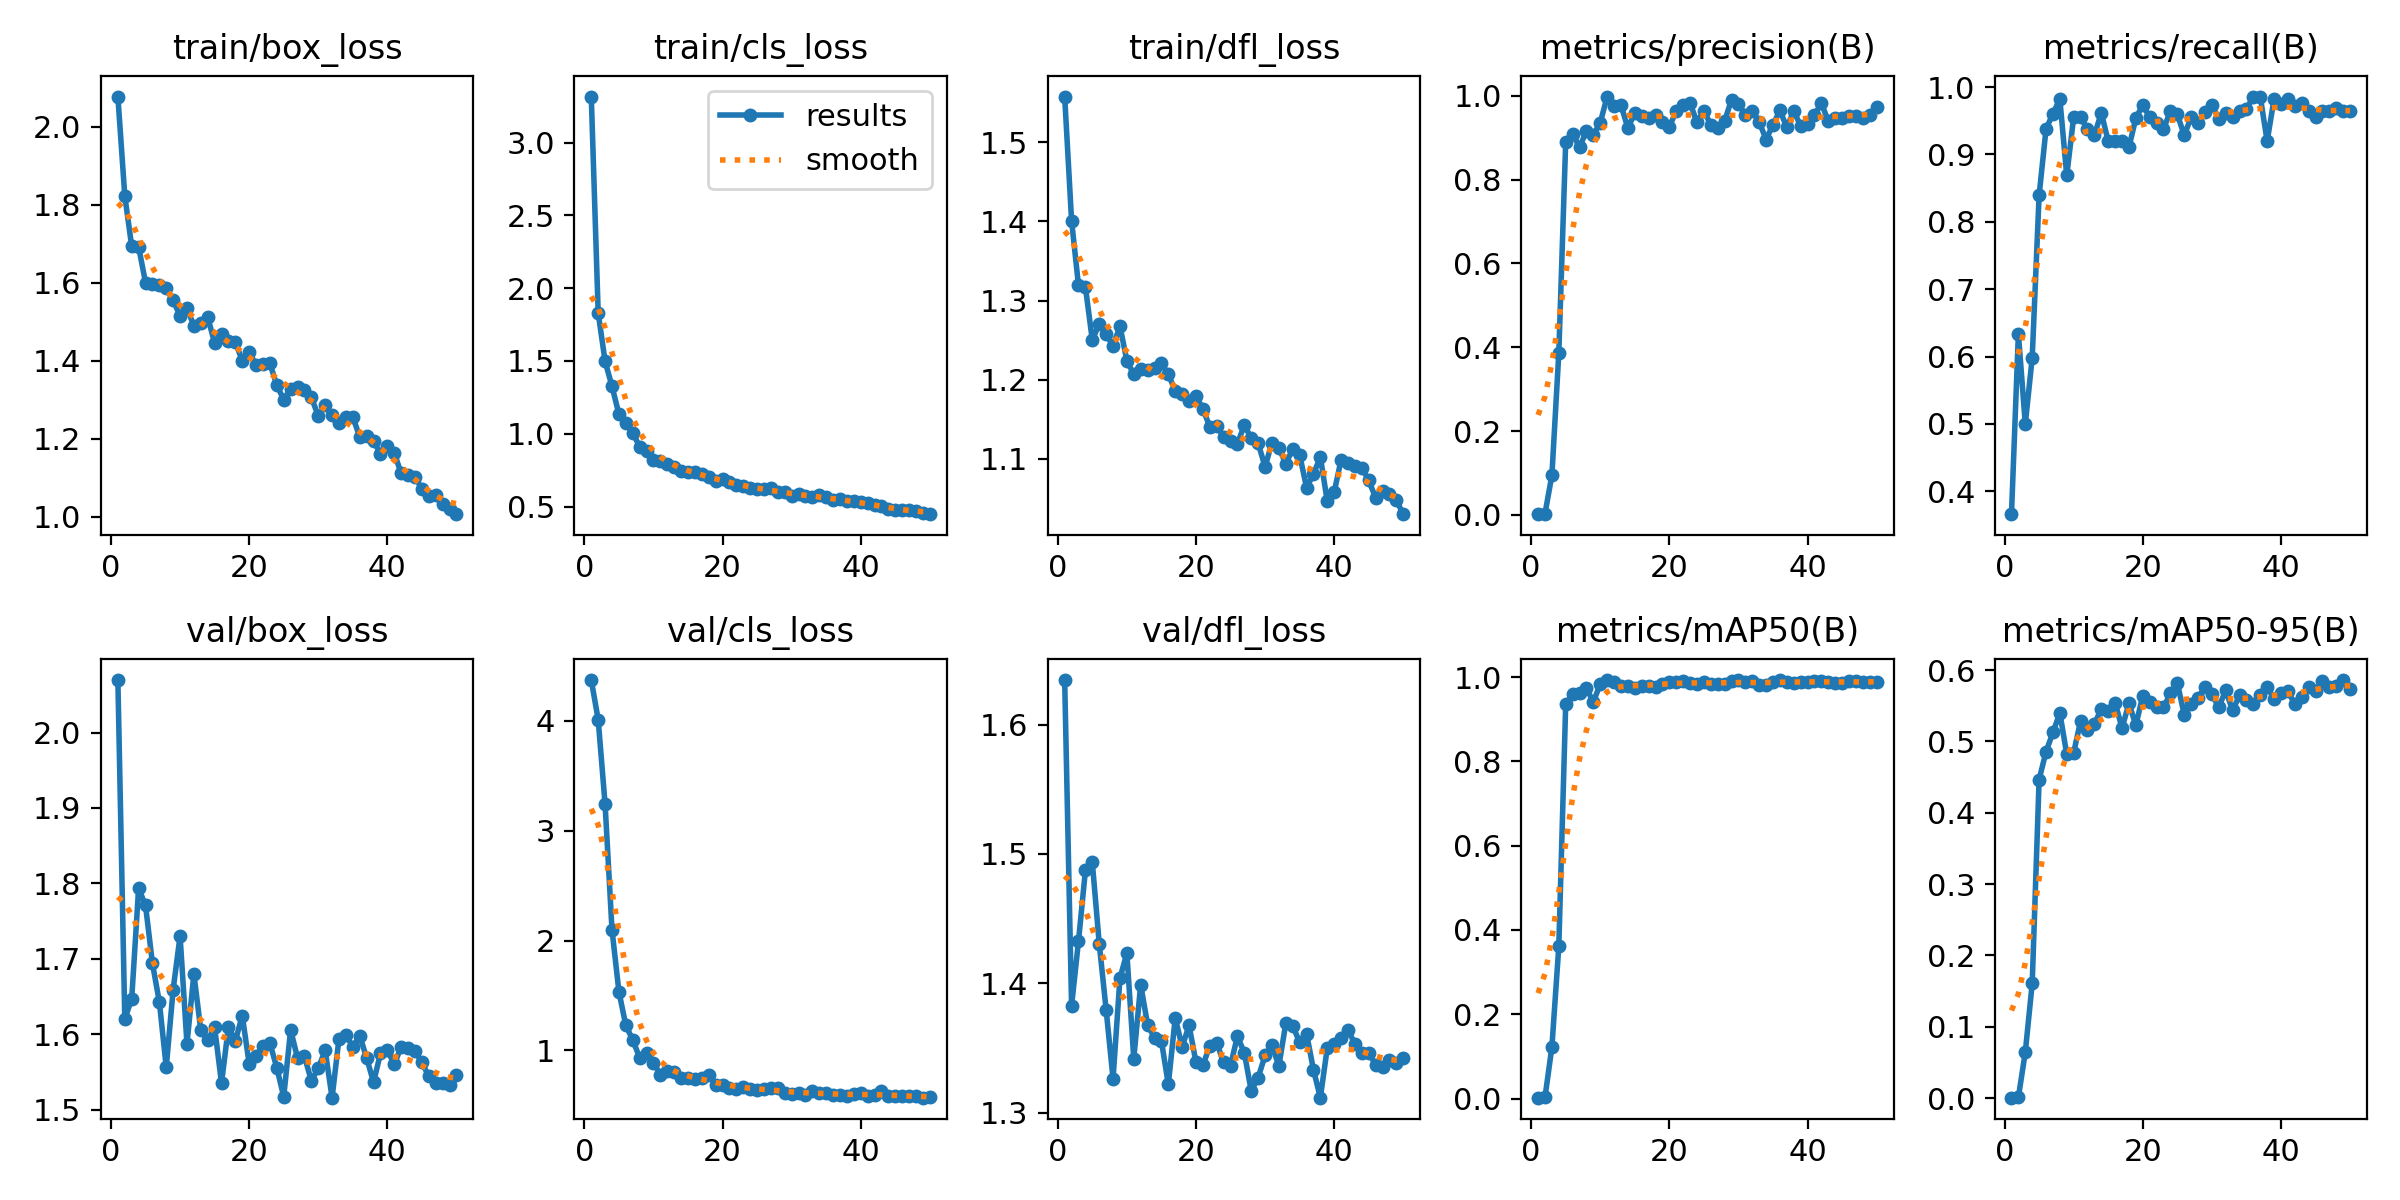

Source data for this figure (header and first rows):
epoch, time, train/box_loss, train/cls_loss, train/dfl_loss, metrics/precision(B), metrics/recall(B), metrics/mAP50(B), metrics/mAP50-95(B), val/box_loss, val/cls_loss, val/dfl_loss, lr/pg0, lr/pg1, lr/pg2
1, 17.56, 2.077, 3.316, 1.558, 0.00167, 0.3661, 0.00198, 0.00051, 2.07, 4.371, 1.634, 0.00056, 0.00056, 0.00056
2, 34.21, 1.823, 1.83, 1.401, 0.00289, 0.6339, 0.00261, 0.00105, 1.62, 4.011, 1.383, 0.001117, 0.001117, 0.001117
3, 50.56, 1.693, 1.497, 1.319, 0.09446, 0.5, 0.1223, 0.0643, 1.647, 3.24, 1.433, 0.001652, 0.001652, 0.001652
4, 67.92, 1.692, 1.326, 1.317, 0.3857, 0.5982, 0.3609, 0.1607, 1.793, 2.097, 1.487, 0.001881, 0.001881, 0.001881
5, 84.76, 1.6, 1.134, 1.25, 0.8907, 0.8393, 0.936, 0.4465, 1.771, 1.535, 1.493, 0.001842, 0.001842, 0.001842
6, 101.9, 1.596, 1.074, 1.271, 0.9098, 0.9375, 0.9601, 0.4857, 1.694, 1.228, 1.431, 0.001802, 0.001802, 0.001802
7, 119.9, 1.593, 1.005, 1.258, 0.8776, 0.9605, 0.9636, 0.5126, 1.643, 1.096, 1.38, 0.001762, 0.001762, 0.001762
8, 137.5, 1.585, 0.9118, 1.242, 0.9158, 0.9821, 0.9731, 0.54, 1.556, 0.9337, 1.326, 0.001723, 0.001723, 0.001723
9, 151.3, 1.554, 0.8803, 1.268, 0.9068, 0.8688, 0.9412, 0.4818, 1.659, 0.9771, 1.404, 0.001683, 0.001683, 0.001683
10, 164.6, 1.515, 0.8193, 1.224, 0.9358, 0.9554, 0.9837, 0.4842, 1.73, 0.8875, 1.423, 0.001644, 0.001644, 0.001644
11, 178.7, 1.535, 0.8132, 1.207, 0.9982, 0.9554, 0.9926, 0.5286, 1.587, 0.7793, 1.342, 0.001604, 0.001604, 0.001604
12, 193.8, 1.489, 0.7911, 1.214, 0.9747, 0.9375, 0.9889, 0.516, 1.68, 0.812, 1.399, 0.001564, 0.001564, 0.001564
13, 209.2, 1.496, 0.7711, 1.212, 0.9772, 0.9286, 0.9786, 0.5243, 1.605, 0.8047, 1.368, 0.001525, 0.001525, 0.001525
14, 224.6, 1.512, 0.7428, 1.214, 0.9229, 0.9617, 0.9793, 0.5459, 1.592, 0.7533, 1.358, 0.001485, 0.001485, 0.001485
15, 238.6, 1.445, 0.7377, 1.221, 0.9595, 0.9196, 0.9748, 0.5424, 1.609, 0.7501, 1.355, 0.001446, 0.001446, 0.001446
16, 252.7, 1.469, 0.7354, 1.207, 0.952, 0.9196, 0.9788, 0.5543, 1.535, 0.7441, 1.322, 0.001406, 0.001406, 0.001406
17, 266.7, 1.451, 0.7218, 1.186, 0.9467, 0.9196, 0.9797, 0.5187, 1.61, 0.7475, 1.373, 0.001366, 0.001366, 0.001366
18, 282, 1.448, 0.7038, 1.182, 0.955, 0.9107, 0.9772, 0.5535, 1.591, 0.7748, 1.351, 0.001327, 0.001327, 0.001327
19, 295, 1.4, 0.6728, 1.173, 0.9385, 0.954, 0.9842, 0.5227, 1.625, 0.6865, 1.368, 0.001287, 0.001287, 0.001287
20, 309.5, 1.423, 0.6877, 1.18, 0.9266, 0.9732, 0.9884, 0.564, 1.561, 0.6876, 1.339, 0.001248, 0.001248, 0.001248
21, 324.3, 1.389, 0.6672, 1.163, 0.9634, 0.9554, 0.9891, 0.5555, 1.572, 0.6558, 1.337, 0.001208, 0.001208, 0.001208
22, 339.3, 1.391, 0.645, 1.141, 0.9769, 0.9464, 0.9903, 0.5482, 1.585, 0.6469, 1.352, 0.001168, 0.001168, 0.001168
23, 354.5, 1.393, 0.6387, 1.142, 0.9826, 0.9375, 0.9856, 0.5479, 1.588, 0.6674, 1.354, 0.001129, 0.001129, 0.001129
24, 369.5, 1.337, 0.627, 1.127, 0.9365, 0.9643, 0.9848, 0.5673, 1.555, 0.6513, 1.339, 0.001089, 0.001089, 0.001089
25, 384, 1.301, 0.6173, 1.123, 0.9641, 0.9593, 0.988, 0.5822, 1.517, 0.6398, 1.336, 0.00105, 0.00105, 0.00105
26, 399, 1.328, 0.6189, 1.119, 0.9303, 0.9286, 0.984, 0.5376, 1.606, 0.6486, 1.359, 0.00101, 0.00101, 0.00101
27, 414.1, 1.334, 0.6249, 1.143, 0.9224, 0.955, 0.9827, 0.553, 1.568, 0.6539, 1.346, 0.0009704, 0.0009704, 0.0009704
28, 426.9, 1.326, 0.5992, 1.126, 0.9401, 0.9464, 0.984, 0.5612, 1.571, 0.654, 1.317, 0.0009308, 0.0009308, 0.0009308
29, 441.7, 1.306, 0.6028, 1.12, 0.9908, 0.9634, 0.99, 0.576, 1.538, 0.6169, 1.327, 0.0008912, 0.0008912, 0.0008912
30, 456.7, 1.259, 0.5708, 1.09, 0.9796, 0.9732, 0.9922, 0.566, 1.555, 0.6033, 1.344, 0.0008516, 0.0008516, 0.0008516
31, 471.6, 1.285, 0.5826, 1.121, 0.9552, 0.9527, 0.9878, 0.5482, 1.578, 0.6098, 1.352, 0.000812, 0.000812, 0.000812
32, 485.4, 1.26, 0.5725, 1.114, 0.9642, 0.9616, 0.9912, 0.5715, 1.516, 0.5967, 1.336, 0.0007724, 0.0007724, 0.0007724
33, 500.3, 1.24, 0.5653, 1.094, 0.9373, 0.9554, 0.9805, 0.5436, 1.594, 0.635, 1.369, 0.0007328, 0.0007328, 0.0007328
34, 515, 1.257, 0.5811, 1.112, 0.8957, 0.9643, 0.9821, 0.5646, 1.599, 0.6146, 1.367, 0.0006932, 0.0006932, 0.0006932
35, 529.2, 1.256, 0.5674, 1.105, 0.9313, 0.9681, 0.9882, 0.5579, 1.583, 0.6134, 1.354, 0.0006536, 0.0006536, 0.0006536
36, 544.1, 1.204, 0.5414, 1.064, 0.965, 0.9849, 0.9931, 0.5526, 1.598, 0.5975, 1.361, 0.000614, 0.000614, 0.000614
37, 560.3, 1.206, 0.5505, 1.08, 0.9246, 0.9859, 0.9892, 0.5655, 1.568, 0.5916, 1.333, 0.0005744, 0.0005744, 0.0005744
38, 572.9, 1.195, 0.5375, 1.102, 0.9639, 0.9196, 0.9854, 0.5765, 1.536, 0.5836, 1.312, 0.0005348, 0.0005348, 0.0005348
39, 586.4, 1.162, 0.5389, 1.046, 0.9279, 0.9821, 0.9892, 0.5601, 1.574, 0.605, 1.35, 0.0004952, 0.0004952, 0.0004952
40, 599.6, 1.182, 0.5297, 1.058, 0.9318, 0.9753, 0.9887, 0.5682, 1.579, 0.6147, 1.353, 0.0004556, 0.0004556, 0.0004556
41, 614.7, 1.164, 0.5244, 1.099, 0.9544, 0.9821, 0.9903, 0.5707, 1.56, 0.5851, 1.358, 0.000416, 0.000416, 0.000416
42, 629.4, 1.111, 0.5111, 1.095, 0.982, 0.9726, 0.9917, 0.5524, 1.583, 0.595, 1.364, 0.0003764, 0.0003764, 0.0003764
43, 643.8, 1.107, 0.5005, 1.091, 0.9398, 0.9756, 0.9876, 0.5626, 1.582, 0.6291, 1.353, 0.0003368, 0.0003368, 0.0003368
44, 659.5, 1.101, 0.4844, 1.089, 0.9458, 0.9643, 0.9868, 0.5765, 1.578, 0.5846, 1.346, 0.0002972, 0.0002972, 0.0002972
45, 676.1, 1.073, 0.478, 1.073, 0.9461, 0.9554, 0.9851, 0.5712, 1.562, 0.5889, 1.346, 0.0002576, 0.0002576, 0.0002576
46, 693.6, 1.053, 0.4744, 1.051, 0.951, 0.9643, 0.9903, 0.5845, 1.544, 0.5821, 1.337, 0.000218, 0.000218, 0.000218
47, 706.7, 1.056, 0.4737, 1.059, 0.9521, 0.9643, 0.9901, 0.5758, 1.535, 0.5821, 1.336, 0.0001784, 0.0001784, 0.0001784
48, 721.3, 1.033, 0.4687, 1.055, 0.9476, 0.9687, 0.9881, 0.5777, 1.536, 0.5884, 1.341, 0.0001388, 0.0001388, 0.0001388
49, 737.3, 1.02, 0.4554, 1.048, 0.9537, 0.9643, 0.9889, 0.5861, 1.533, 0.5701, 1.338, 9.92e-05, 9.92e-05, 9.92e-05
50, 753.4, 1.007, 0.4473, 1.03, 0.9723, 0.9643, 0.9895, 0.573, 1.546, 0.573, 1.342, 5.96e-05, 5.96e-05, 5.96e-05
